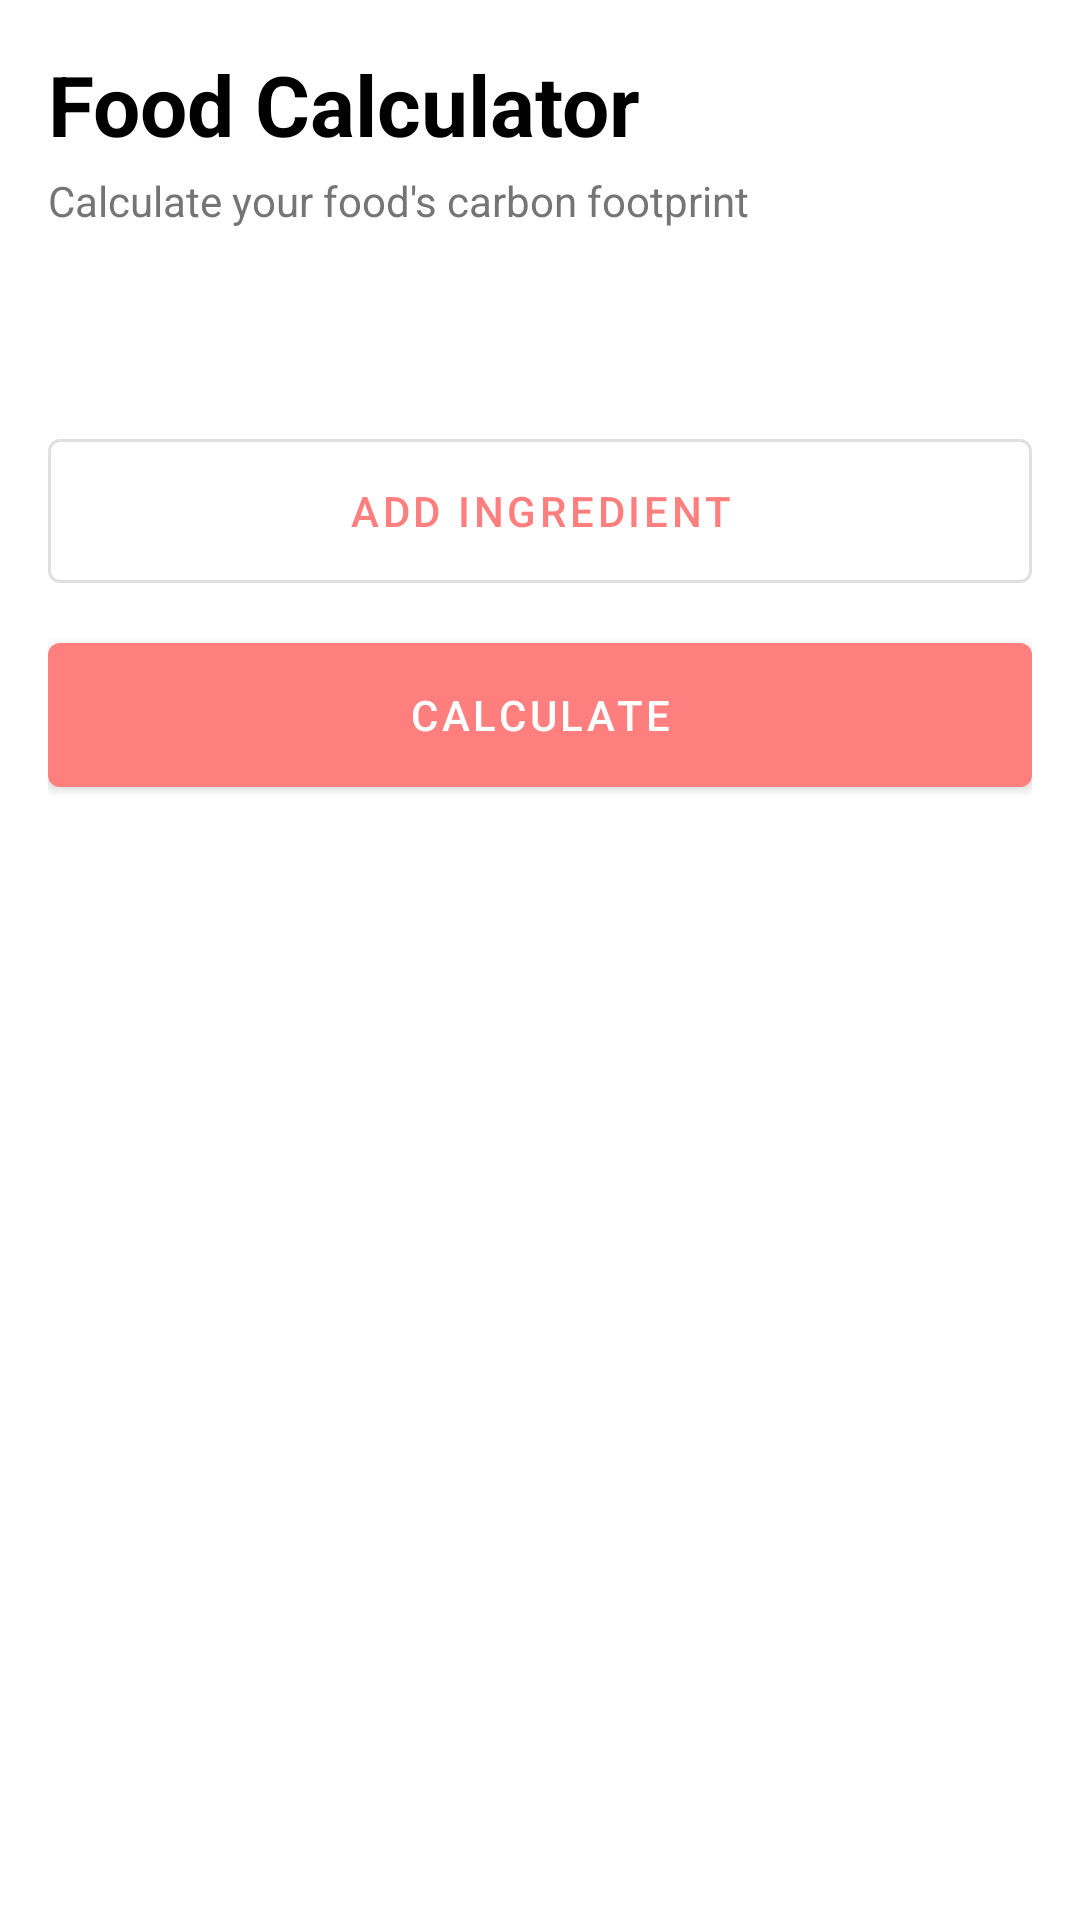

Here is an Android app screen rendered from its layout file. Give the layout XML and the strings, colors and styles it references.
<!-- AndroidManifest.xml: application theme Theme.CO2Tracker -->
<!-- res/layout/fragment_food_tracker.xml -->
<?xml version="1.0" encoding="utf-8"?>
<androidx.coordinatorlayout.widget.CoordinatorLayout
    xmlns:android="http://schemas.android.com/apk/res/android"
    xmlns:app="http://schemas.android.com/apk/res-auto"
    android:layout_width="match_parent"
    android:layout_height="match_parent"
    android:background="?android:colorBackground">

    <com.google.android.material.appbar.AppBarLayout
        android:layout_width="match_parent"
        android:layout_height="wrap_content"
        android:background="@color/cardBackground"
        android:elevation="0dp">

        <LinearLayout
            android:layout_width="match_parent"
            android:layout_height="wrap_content"
            android:orientation="vertical"
            android:padding="16dp">

            <TextView
                android:layout_width="wrap_content"
                android:layout_height="wrap_content"
                android:text="@string/food_calculator"
                android:textSize="28sp"
                android:textColor="?android:textColorPrimary"
                android:textStyle="bold"/>

            <TextView
                android:layout_width="wrap_content"
                android:layout_height="wrap_content"
                android:text="@string/food_calculator_subtitle"
                android:textColor="?android:textColorSecondary"
                android:layout_marginTop="4dp"/>

            <com.google.android.material.card.MaterialCardView
                android:id="@+id/resultsCard"
                android:layout_width="match_parent"
                android:layout_height="wrap_content"
                android:layout_marginTop="16dp"
                app:cardCornerRadius="16dp"
                app:cardElevation="2dp"
                android:visibility="gone"
                app:cardBackgroundColor="@color/colorPrimary">

                <LinearLayout
                    android:layout_width="match_parent"
                    android:layout_height="wrap_content"
                    android:orientation="vertical"
                    android:padding="16dp">

                    <TextView
                        android:layout_width="wrap_content"
                        android:layout_height="wrap_content"
                        android:text="@string/total_emissions"
                        android:textColor="@color/white"
                        android:alpha="0.8"/>

                    <TextView
                        android:id="@+id/emissionsResult"
                        android:layout_width="wrap_content"
                        android:layout_height="wrap_content"
                        android:textSize="36sp"
                        android:textColor="@color/white"
                        android:textStyle="bold"
                        android:layout_marginTop="8dp"/>

                    <TextView
                        android:id="@+id/emissionsLevel"
                        android:layout_width="wrap_content"
                        android:layout_height="wrap_content"
                        android:textColor="@color/white"
                        android:layout_marginTop="8dp"/>

                    <ProgressBar
                        android:id="@+id/emissionsBar"
                        style="@style/Widget.MaterialComponents.LinearProgressIndicator"
                        android:layout_width="match_parent"
                        android:layout_height="8dp"
                        android:progressTint="@color/white"
                        android:layout_marginTop="16dp"/>
                </LinearLayout>

            </com.google.android.material.card.MaterialCardView>
        </LinearLayout>

    </com.google.android.material.appbar.AppBarLayout>

    <androidx.core.widget.NestedScrollView
        android:layout_width="match_parent"
        android:layout_height="match_parent"
        android:background="?android:colorBackground"
        app:layout_behavior="@string/appbar_scrolling_view_behavior">

        <LinearLayout
            android:layout_width="match_parent"
            android:layout_height="wrap_content"
            android:orientation="vertical"
            android:padding="16dp">

            <androidx.recyclerview.widget.RecyclerView
                android:id="@+id/ingredientList"
                android:layout_width="match_parent"
                android:layout_height="wrap_content"
                android:layout_marginBottom="16dp"
                android:nestedScrollingEnabled="false"/>

            <com.google.android.material.button.MaterialButton
                android:id="@+id/addIngredientButton"
                android:layout_width="match_parent"
                android:layout_height="60dp"
                android:text="@string/calculator_add_ingredient"
                android:layout_marginTop="16dp"
                style="@style/Widget.MaterialComponents.Button.OutlinedButton"
                app:icon="@drawable/ic_add"/>

            <com.google.android.material.button.MaterialButton
                android:id="@+id/calculateButton"
                android:layout_width="match_parent"
                android:layout_height="60dp"
                android:text="@string/calculate"
                android:layout_marginTop="8dp"/>
        </LinearLayout>
    </androidx.core.widget.NestedScrollView>
</androidx.coordinatorlayout.widget.CoordinatorLayout>
<!-- resources referenced by this layout -->
<resources>
  <color name="cardBackground">@color/white</color>
  <color name="colorPrimary">#FF7F7F</color>
  <color name="white">#FFFFFFFF</color>
  <string name="calculate">Calculate</string>
  <string name="calculator_add_ingredient">Add Ingredient</string>
  <string name="food_calculator">Food Calculator</string>
  <string name="food_calculator_subtitle">Calculate your food\'s carbon footprint</string>
  <string name="total_emissions">Total Emissions</string>
  <style name="Theme.CO2Tracker" parent="Theme.MaterialComponents.DayNight.NoActionBar">
          
          <item name="colorPrimary">@color/colorPrimary</item>
          <item name="colorPrimaryVariant">@color/colorPrimaryDark</item>
          <item name="colorOnPrimary">@color/white</item>
  
          
          <item name="colorSecondary">@color/colorAccent</item>
          <item name="colorSecondaryVariant">@color/colorAccentDark</item>
          <item name="colorOnSecondary">@color/black</item>
  
          
          <item name="android:statusBarColor">?attr/colorPrimaryVariant</item>
  
          
          <item name="android:textColorPrimary">@color/textPrimary</item>
          <item name="android:textColorSecondary">@color/textSecondary</item>
  
          
          <item name="android:colorBackground">@color/backgroundColor</item>
          <item name="colorSurface">@color/surfaceColor</item>
          <item name="colorOnSurface">@color/textPrimary</item>
          <item name="android:windowBackground">@color/backgroundColor</item>
  
          
          <item name="materialCardViewStyle">@style/Widget.MaterialComponents.CardView</item>
          <item name="switchStyle">@style/Widget.MaterialComponents.CompoundButton.Switch</item>
          <item name="buttonStyle">@style/Widget.MaterialComponents.Button</item>
  
          
          <item name="appBarLayoutStyle">@style/Widget.App.AppBarLayout</item>
          <item name="cardViewStyle">@style/Widget.App.CardView</item>
      </style>
  <color name="colorPrimaryDark">#FF6B6B</color>
  <color name="colorAccent">#FFB5B5</color>
  <color name="colorAccentDark">#FF9999</color>
  <color name="black">#FF000000</color>
  <color name="textPrimary">@color/black</color>
  <color name="textSecondary">#757575</color>
  <color name="backgroundColor">@color/white</color>
  <color name="surfaceColor">@color/white</color>
  <style name="Widget.App.AppBarLayout" parent="Widget.MaterialComponents.AppBarLayout.Primary">
          <item name="android:background">@color/backgroundColor</item>
          <item name="elevation">0dp</item>
      </style>
  <style name="Widget.App.CardView" parent="Widget.MaterialComponents.CardView">
          <item name="materialThemeOverlay">@style/ThemeOverlay.App.Card</item>
          <item name="cardElevation">1dp</item>
          <item name="cardCornerRadius">8dp</item>
          <item name="cardBackgroundColor">@color/surfaceColor</item>
      </style>
  <style name="ThemeOverlay.App.Card" parent="">
          <item name="colorSurface">@color/surfaceColor</item>
      </style>
</resources>
